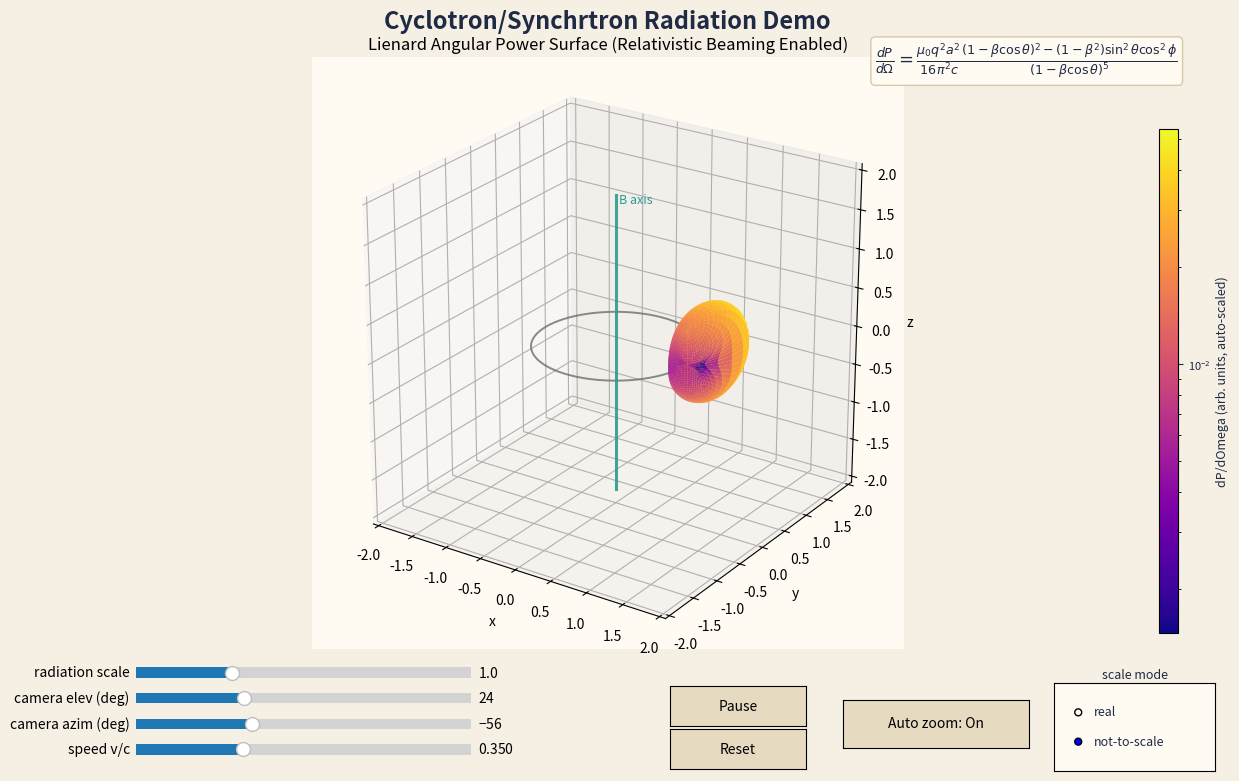

Python code for this plot:
#!/usr/bin/env python3
"""
Cyclotron radiation animation with a particle-attached rotating donut.

This demo shows a non-relativistic charge in circular cyclotron motion:
    r(t) = R [cos(omega t), sin(omega t), 0]

The displayed donut is a visual proxy for the angular power pattern and is
attached to the moving particle. Its symmetry axis follows the instantaneous
acceleration direction, so the donut rotates with the orbit.

Controls:
    - Camera elevation slider
    - Camera azimuth slider
    - Speed slider (v/c)
    - Radiation scale slider
    - Scale mode: real / not-to-scale
    - Auto zoom
    - Pause/Play and Reset buttons

Run:
    python cyclotron_radiation_donut_demo.py
"""

import numpy as np
import matplotlib.pyplot as plt
from matplotlib import colors
from matplotlib.animation import FuncAnimation
from matplotlib.widgets import Slider, Button, RadioButtons


_ANIM = None


def charge_state(t, radius, omega_c):
    """Return position, velocity, acceleration for cyclotron motion."""
    c, s = np.cos(omega_c * t), np.sin(omega_c * t)
    pos = np.array([radius * c, radius * s, 0.0])
    vel = np.array([-radius * omega_c * s, radius * omega_c * c, 0.0])
    acc = np.array([-radius * omega_c**2 * c, -radius * omega_c**2 * s, 0.0])
    return pos, vel, acc


def charge_state_phase(phase, radius, beta, c_light):
    """Return position, velocity, acceleration using phase and speed beta=v/c."""
    c, s = np.cos(phase), np.sin(phase)
    speed = beta * c_light
    pos = np.array([radius * c, radius * s, 0.0])
    vel = np.array([-speed * s, speed * c, 0.0])
    acc_mag = (speed**2) / max(radius, 1e-12)
    acc = np.array([-acc_mag * c, -acc_mag * s, 0.0])
    return pos, vel, acc


def spherical_directions(n_theta=66, n_phi=132):
    """Return direction grid n-hat(th, ph) over the full sphere."""
    theta = np.linspace(1e-3, np.pi - 1e-3, n_theta)
    phi = np.linspace(0.0, 2.0 * np.pi, n_phi)
    th, ph = np.meshgrid(theta, phi, indexing="ij")
    nhat = np.stack(
        (
            np.sin(th) * np.cos(ph),
            np.sin(th) * np.sin(ph),
            np.cos(th),
        ),
        axis=-1,
    )
    return nhat


def lienard_angular_power(nhat, beta, beta_dot):
    """Compute Lienard angular power dP/dOmega on a direction grid.

    Formula (up to a global constant):
        dP/dOmega proportional to
        | n x [ (n - beta) x beta_dot ] |^2 / (1 - n . beta)^5
    """
    beta_mag = np.linalg.norm(beta)
    n_dot_beta = np.einsum("...i,i->...", nhat, beta)
    # Tight adaptive floor preserves sharp beaming while avoiding underflow.
    denom_floor = max(1e-12, 1e-6 * (1.0 - beta_mag) ** 2)
    denom = np.clip(1.0 - n_dot_beta, denom_floor, None) ** 5

    inner = np.cross(nhat - beta, beta_dot)
    outer = np.cross(nhat, inner)
    numer = np.einsum("...i,...i->...", outer, outer)

    return numer / denom


def lienard_surface(center, nhat, beta, beta_dot, power_ref_peak, scale=1.15, zoom=1.0):
    """Build a particle-centered surface with radius proportional to Lienard power."""
    power_raw = lienard_angular_power(nhat, beta, beta_dot)
    pnorm = power_raw / max(np.max(power_raw), 1e-12)
    prel = power_raw / max(power_ref_peak, 1e-12)
    radius = zoom * scale * np.power(np.clip(prel, 0.0, None), 0.72)
    pts = center[np.newaxis, np.newaxis, :] + radius[..., np.newaxis] * nhat
    return pts[..., 0], pts[..., 1], pts[..., 2], pnorm, float(np.max(prel))


def mapped_radius_from_power(prel, pnorm, mode):
    """Map power to radius for real-scale vs pedagogical not-to-scale views."""
    prel = np.clip(prel, 0.0, None)
    if mode == "real":
        return prel
    return np.power(np.clip(pnorm, 0.0, None), 0.72)


def choose_direction_resolution(beta_mag):
    """Adaptive angular sampling to resolve thinner high-beta beams."""
    if beta_mag < 0.80:
        return 66, 132
    if beta_mag < 0.95:
        return 96, 192
    return 140, 280


def power_facecolors(power_raw, power_norm, cmap_name="plasma"):
    """Map absolute power to RGBA using the provided color normalization."""
    cmap = plt.get_cmap(cmap_name)
    clipped = np.clip(power_raw, power_norm.vmin, power_norm.vmax)
    mapped = power_norm(clipped)
    rgba = cmap(np.clip(mapped, 0.0, 1.0))
    rgba[..., 3] = 0.28 + 0.68 * np.clip(mapped, 0.0, 1.0)
    return rgba


def auto_power_norm(power_raw):
    """Auto-scale color norm from current power distribution (per speed/frame)."""
    positive = power_raw[power_raw > 0]
    if positive.size == 0:
        return colors.LogNorm(vmin=1e-20, vmax=1.0)

    vmin = max(np.percentile(positive, 2.0), 1e-20)
    vmax = max(np.percentile(positive, 99.8), vmin * 1.05)
    return colors.LogNorm(vmin=vmin, vmax=vmax)


def main():
    global _ANIM

    # Cyclotron dynamics in dimensionless units.
    radius = 1.0
    c_light = 1.0
    beta_speed = [0.35]

    # Animation state.
    phase_step = 0.06
    phase_now = [0.0]
    paused = [False]

    # Camera controls.
    elev_cam = [24.0]
    azim_cam = [-56.0]
    zoom_surface = [1.0]
    scale_mode = ["not-to-scale"]

    # Auto-zoom controls (triggered only by control changes, not per-frame animation).
    auto_zoom_enabled = [True]
    axis_half_extent = [2.0]
    zoom_margin = 1.18

    fig = plt.figure(figsize=(12.4, 8.0), facecolor="#f5efe4")
    ax3d = fig.add_axes([0.04, 0.18, 0.92, 0.74], projection="3d")

    fig.suptitle(
        "Cyclotron/Synchrtron Radiation Demo",
        fontsize=17,
        fontweight="bold",
        color="#1f2a44",
    )

    ax3d.set_facecolor("#fffaf2")

    # Orbit guide ring and B-axis.
    phase = np.linspace(0.0, 2.0 * np.pi, 400)
    ax3d.plot(
        radius * np.cos(phase),
        radius * np.sin(phase),
        np.zeros_like(phase),
        color="#6d6d6d",
        lw=1.4,
        alpha=0.8,
    )

    ax3d.plot([0, 0], [0, 0], [-1.9, 1.9], color="#2a9d8f", lw=2.2, alpha=0.9)
    ax3d.text(0.03, 0.03, 1.80, "B axis", color="#2a9d8f", fontsize=9)

    # Dynamic artists: charge, acceleration axis, and rotating Lienard surface.
    charge_dot, = ax3d.plot([radius], [0.0], [0.0], "o", ms=8, color="#cf5c36")
    acc_axis_line, = ax3d.plot([], [], [], color="#1f2a44", lw=2.1)

    nhat_cache = {}

    def get_nhat_grid(beta_mag):
        key = choose_direction_resolution(beta_mag)
        if key not in nhat_cache:
            nhat_cache[key] = spherical_directions(*key)
        return nhat_cache[key], key

    nhat_grid, _ = get_nhat_grid(beta_speed[0])

    # Reference peak at beta=0.35 sets an absolute visual scale baseline.
    beta_ref = 0.35
    _, vel_ref, acc_ref = charge_state_phase(0.0, radius, beta_ref, c_light)
    nhat_ref = spherical_directions(140, 280)
    power_ref_peak = float(np.max(lienard_angular_power(nhat_ref, vel_ref / c_light, acc_ref / c_light)))

    init_pos, init_vel, init_acc = charge_state_phase(0.0, radius, beta_speed[0], c_light)
    power0 = lienard_angular_power(nhat_grid, init_vel / c_light, init_acc / c_light)
    power_norm = auto_power_norm(power0)
    pnorm0 = power0 / max(np.max(power0), 1e-12)
    prel0 = power0 / max(power_ref_peak, 1e-12)
    mapped0 = mapped_radius_from_power(prel0, pnorm0, scale_mode[0])
    pts0 = init_pos[np.newaxis, np.newaxis, :] + (zoom_surface[0] * 1.15 * mapped0)[..., np.newaxis] * nhat_grid
    donut_surface = [
        ax3d.plot_surface(
            pts0[..., 0],
            pts0[..., 1],
            pts0[..., 2],
            facecolors=power_facecolors(power0, power_norm),
            linewidth=0,
            antialiased=True,
            alpha=0.95,
            shade=False,
        )
    ]

    ax3d.set_xlim(-2.0, 2.0)
    ax3d.set_ylim(-2.0, 2.0)
    ax3d.set_zlim(-2.0, 2.0)
    ax3d.set_box_aspect((1, 1, 1))
    ax3d.view_init(elev=elev_cam[0], azim=azim_cam[0])
    ax3d.set_xlabel("x")
    ax3d.set_ylabel("y")
    ax3d.set_zlabel("z")
    ax3d.set_title("Lienard Angular Power Surface (Relativistic Beaming Enabled)", fontsize=12)

    fig.text(
        0.96,
        0.94,
        (
            r"$\frac{dP}{d\Omega}= \frac{\mu_0 q^2 a^2}{16\pi^2 c}"
            r"\frac{(1-\beta\cos\theta)^2-(1-\beta^2)\sin^2\theta\cos^2\phi}{(1-\beta\cos\theta)^5}$"
        ),
        fontsize=13,
        color="#1f2a44",
        ha="right",
        va="top",
        bbox={"boxstyle": "round,pad=0.25", "facecolor": "#fffaf2", "edgecolor": "#d8c8a8"},
    )

    # Camera controls.
    ax_zoom = fig.add_axes([0.12, 0.138, 0.27, 0.026], facecolor="#ece3d1")
    ax_elev = fig.add_axes([0.12, 0.106, 0.27, 0.026], facecolor="#ece3d1")
    ax_azim = fig.add_axes([0.12, 0.074, 0.27, 0.026], facecolor="#ece3d1")
    ax_beta = fig.add_axes([0.12, 0.042, 0.27, 0.026], facecolor="#ece3d1")

    ax_pause = fig.add_axes([0.55, 0.084, 0.11, 0.050])
    ax_reset = fig.add_axes([0.55, 0.030, 0.11, 0.050])
    ax_autozoom = fig.add_axes([0.69, 0.057, 0.15, 0.060])
    ax_mode = fig.add_axes([0.86, 0.028, 0.13, 0.11], facecolor="#fffaf2")

    s_zoom = Slider(ax_zoom, "radiation scale", 0.20, 3.00, valinit=zoom_surface[0], valstep=0.01)
    s_elev = Slider(ax_elev, "camera elev (deg)", -5.0, 85.0, valinit=elev_cam[0], valstep=1.0)
    s_azim = Slider(ax_azim, "camera azim (deg)", -180.0, 180.0, valinit=azim_cam[0], valstep=1.0)
    s_beta = Slider(ax_beta, "speed v/c", 0.05, 0.995, valinit=beta_speed[0], valstep=0.001)
    b_pause = Button(ax_pause, "Pause", color="#e6dac1", hovercolor="#d8c8a8")
    b_reset = Button(ax_reset, "Reset", color="#e6dac1", hovercolor="#d8c8a8")
    b_autozoom = Button(ax_autozoom, "Auto zoom: On", color="#e6dac1", hovercolor="#d8c8a8")
    rb_mode = RadioButtons(ax_mode, ("real", "not-to-scale"), active=1)

    ax_mode.set_title("scale mode", fontsize=9, color="#1f2a44", pad=3)
    for lbl in rb_mode.labels:
        lbl.set_color("#1f2a44")
        lbl.set_fontsize(9)

    cax = fig.add_axes([0.945, 0.20, 0.015, 0.63])
    mappable = plt.cm.ScalarMappable(cmap=plt.get_cmap("plasma"), norm=power_norm)
    mappable.set_array([])
    cbar = fig.colorbar(mappable, cax=cax)
    cbar.set_label("dP/dOmega (arb. units, auto-scaled)", fontsize=9, color="#1f2a44")
    cbar.ax.tick_params(labelsize=8, colors="#1f2a44")

    def update_camera_from_sliders():
        elev_cam[0] = float(s_elev.val)
        azim_cam[0] = float(s_azim.val)
        ax3d.view_init(elev=elev_cam[0], azim=azim_cam[0])
        fig.canvas.draw_idle()

    def update_axis_limits(center, pts):
        if not auto_zoom_enabled[0]:
            return

        spread = pts - center[np.newaxis, np.newaxis, :]
        local_max = np.max(np.abs(spread))
        center_offset = np.max(np.abs(center))
        target_half_extent = zoom_margin * max(local_max + center_offset, 1.3)
        axis_half_extent[0] = 0.85 * axis_half_extent[0] + 0.15 * target_half_extent

        lim = axis_half_extent[0]
        ax3d.set_xlim(-lim, lim)
        ax3d.set_ylim(-lim, lim)
        ax3d.set_zlim(-lim, lim)
        ax3d.set_box_aspect((1.0, 1.0, 1.0))
        fig.canvas.draw_idle()

    def apply_autozoom_for_current_controls():
        beta = beta_speed[0]
        pos, vel, acc = charge_state_phase(phase_now[0], radius, beta, c_light)
        beta_mag = np.linalg.norm(vel / c_light)
        nhat_grid, _ = get_nhat_grid(beta_mag)
        power_raw = lienard_angular_power(nhat_grid, vel / c_light, acc / c_light)
        pnorm = power_raw / max(np.max(power_raw), 1e-12)
        prel = power_raw / max(power_ref_peak, 1e-12)

        mapped = mapped_radius_from_power(prel, pnorm, scale_mode[0])
        pts = pos[np.newaxis, np.newaxis, :] + (zoom_surface[0] * 1.15 * mapped)[..., np.newaxis] * nhat_grid

        update_axis_limits(pos, pts)

    def on_pause(_):
        paused[0] = not paused[0]
        b_pause.label.set_text("Play" if paused[0] else "Pause")

    def on_speed(val):
        beta_speed[0] = float(val)
        apply_autozoom_for_current_controls()

    def on_zoom(val):
        zoom_surface[0] = float(val)
        apply_autozoom_for_current_controls()

    def on_scale_mode(selected):
        scale_mode[0] = selected
        apply_autozoom_for_current_controls()

    def on_autozoom(_):
        auto_zoom_enabled[0] = not auto_zoom_enabled[0]
        b_autozoom.label.set_text("Auto zoom: On" if auto_zoom_enabled[0] else "Auto zoom: Off")
        if auto_zoom_enabled[0]:
            apply_autozoom_for_current_controls()

    def on_reset(_):
        phase_now[0] = 0.0
        s_elev.reset()
        s_azim.reset()
        s_beta.reset()
        s_zoom.reset()
        axis_half_extent[0] = 2.0
        paused[0] = False
        b_pause.label.set_text("Pause")
        update_camera_from_sliders()
        apply_autozoom_for_current_controls()
        b_autozoom.label.set_text("Auto zoom: On" if auto_zoom_enabled[0] else "Auto zoom: Off")

    s_zoom.on_changed(on_zoom)
    s_elev.on_changed(lambda _: update_camera_from_sliders())
    s_azim.on_changed(lambda _: update_camera_from_sliders())
    s_beta.on_changed(on_speed)
    rb_mode.on_clicked(on_scale_mode)
    b_pause.on_clicked(on_pause)
    b_reset.on_clicked(on_reset)
    b_autozoom.on_clicked(on_autozoom)

    def draw_frame(_):
        if not paused[0]:
            phase_now[0] += phase_step

        pos, vel, acc = charge_state_phase(phase_now[0], radius, beta_speed[0], c_light)
        beta_mag = np.linalg.norm(vel / c_light)
        nhat_grid, grid_key = get_nhat_grid(beta_mag)
        acc_hat = acc / max(np.linalg.norm(acc), 1e-12)

        # Update charge marker.
        charge_dot.set_data([pos[0]], [pos[1]])
        charge_dot.set_3d_properties([pos[2]])

        # Axis of instantaneous acceleration through the particle.
        axis_half_len = 0.52
        end1 = pos - axis_half_len * acc_hat
        end2 = pos + axis_half_len * acc_hat
        acc_axis_line.set_data([end1[0], end2[0]], [end1[1], end2[1]])
        acc_axis_line.set_3d_properties([end1[2], end2[2]])

        # Rebuild attached geometry and color from Lienard power.
        power_raw = lienard_angular_power(nhat_grid, vel / c_light, acc / c_light)
        peak_rel = float(np.max(power_raw) / max(power_ref_peak, 1e-12))
        pnorm = power_raw / max(np.max(power_raw), 1e-12)
        prel = power_raw / max(power_ref_peak, 1e-12)
        mapped = mapped_radius_from_power(prel, pnorm, scale_mode[0])
        pts = pos[np.newaxis, np.newaxis, :] + (zoom_surface[0] * 1.15 * mapped)[..., np.newaxis] * nhat_grid

        power_norm = auto_power_norm(power_raw)
        mappable.set_norm(power_norm)
        cbar.update_normal(mappable)

        donut_surface[0].remove()
        donut_surface[0] = ax3d.plot_surface(
            pts[..., 0],
            pts[..., 1],
            pts[..., 2],
            facecolors=power_facecolors(power_raw, power_norm),
            linewidth=0,
            antialiased=True,
            alpha=0.95,
            shade=False,
        )

        phase_deg = np.rad2deg(phase_now[0]) % 360.0
        gamma = 1.0 / np.sqrt(max(1.0 - beta_mag**2, 1e-12))
        beaming_hint = "strong" if beta_mag >= 0.8 else ("moderate" if beta_mag >= 0.5 else "weak")

        ax3d.set_title(
            "Lienard Angular Power Surface (Relativistic Beaming Enabled)"
            f"   beta={beta_mag:.3f}, gamma={gamma:.2f}, {beaming_hint}, mode={scale_mode[0]}",
            fontsize=12,
        )

        return (
            charge_dot,
            acc_axis_line,
        )

    update_camera_from_sliders()
    apply_autozoom_for_current_controls()
    _ANIM = FuncAnimation(fig, draw_frame, interval=28, blit=False, cache_frame_data=False)
    plt.show()


if __name__ == "__main__":
    main()
